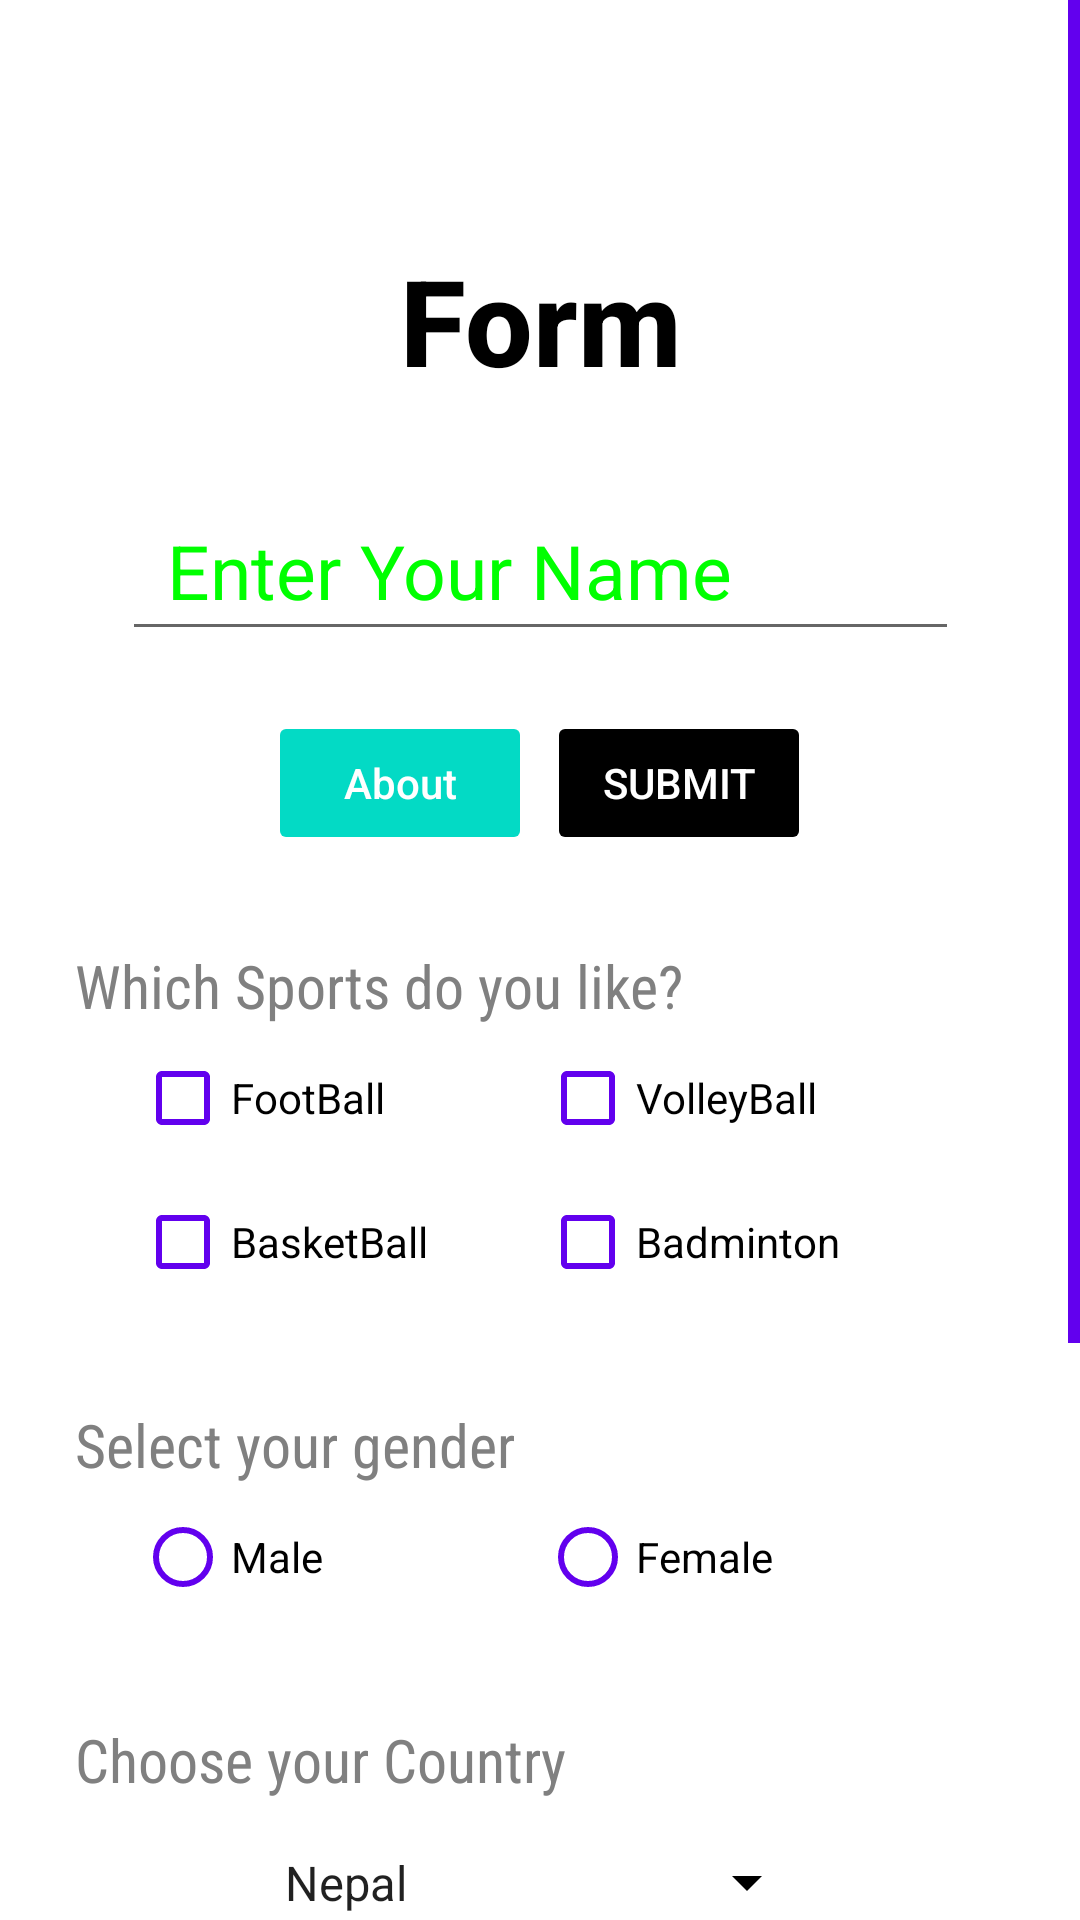

Android layout source for this screen:
<!-- AndroidManifest.xml: application theme Theme.Mobile_programming -->
<!-- res/layout/unit_3_constraint.xml -->
<?xml version="1.0" encoding="utf-8"?>
<ScrollView xmlns:android="http://schemas.android.com/apk/res/android"
    android:layout_width="match_parent"
    android:layout_height="match_parent"
    xmlns:app="http://schemas.android.com/apk/res-auto"
    android:background="@color/white"
    android:paddingHorizontal="25dp"
    android:scrollbarStyle="outsideOverlay"
    android:scrollbarThumbVertical="@color/purple_500">
    <androidx.constraintlayout.widget.ConstraintLayout
        android:id="@+id/constraintRootLayout"
        android:layout_width="match_parent"
        android:layout_height="match_parent"
        android:paddingVertical="80dp"
        >

        <TextView
            android:id="@+id/constraintHeadingText"
            android:layout_width="match_parent"
            android:layout_height="wrap_content"
            android:fontFamily="sans-serif-medium"
            android:text="@string/formText"
            android:textAlignment="center"
            android:textColor="@color/black"
            android:textSize="40sp"
            android:textStyle="bold"
            app:layout_constraintLeft_toLeftOf="parent"
            app:layout_constraintTop_toTopOf="parent"/>

        <EditText
            android:id="@+id/constraintFullNameInput"
            android:layout_width="0dp"
            android:layout_height="wrap_content"
            android:layout_marginTop="30dp"
            android:autofillHints="name"
            android:hint="@string/full_name_hint"
            android:inputType="text"
            android:paddingVertical="10dp"
            android:paddingHorizontal="15dp"
            android:textColor="@color/black"
            android:textColorHint="@color/green"
            android:textSize="25sp"
            app:layout_constraintLeft_toLeftOf="parent"
            app:layout_constraintRight_toRightOf="parent"
            app:layout_constraintTop_toBottomOf="@id/constraintHeadingText"
            app:layout_constraintWidth_percent="0.9"
            />

        <LinearLayout
            android:id="@+id/constraintButtonContainer"
            android:layout_width="match_parent"
            android:layout_height="wrap_content"
            android:layout_marginTop="20dp"
            android:gravity="center"
            android:orientation="horizontal"
            app:layout_constraintLeft_toLeftOf="parent"
            app:layout_constraintRight_toRightOf="parent"
            app:layout_constraintTop_toBottomOf="@id/constraintFullNameInput"
            >

            <Button
                android:id="@+id/constraintAboutBtn"
                android:layout_width="wrap_content"
                android:layout_height="wrap_content"
                android:backgroundTint="@color/teal_200"
                android:stateListAnimator="@null"
                android:text="@string/about"
                android:textAllCaps="false"
                android:textColor="@color/white" />

            <Space
                android:layout_width="5dp"
                android:layout_height="match_parent" />

            <Button
                android:id="@+id/constraintSubmitBtn"
                android:layout_width="wrap_content"
                android:layout_height="wrap_content"
                android:backgroundTint="@color/black"
                android:stateListAnimator="@null"
                android:text="@string/btn2"
                android:textColor="@color/white" />

        </LinearLayout>

        <TextView
            android:id="@+id/constraintSportLabel"
            android:layout_width="match_parent"
            android:layout_height="wrap_content"
            android:layout_marginTop="30dp"
            android:fontFamily="sans-serif-condensed"
            android:text="@string/sportText"
            android:textAlignment="textStart"
            android:textColor="@color/gray"
            android:textSize="20sp"
            app:layout_constraintLeft_toLeftOf="parent"
            app:layout_constraintTop_toBottomOf="@id/constraintButtonContainer"
            />

        <LinearLayout
            android:id="@+id/constraintCheckBoxContainerTop"
            android:layout_width="match_parent"
            android:layout_height="wrap_content"
            android:layout_marginHorizontal="20dp"
            android:orientation="horizontal"
            app:layout_constraintTop_toBottomOf="@id/constraintSportLabel"
            >

            <CheckBox
                android:id="@+id/constraintCheckBoxBootball"
                android:layout_width="0dp"
                android:layout_height="wrap_content"
                android:layout_weight="1"
                android:buttonTint="@color/purple_500"
                android:text="@string/football"
                />

            <CheckBox
                android:id="@+id/constraintCheckBoxVolleyball"
                android:layout_width="0dp"
                android:layout_height="wrap_content"
                android:layout_weight="1"
                android:buttonTint="@color/purple_500"
                android:text="@string/volleyball"
                />

        </LinearLayout>

        <LinearLayout
            android:id="@+id/constraintCheckBoxContainerSecond"
            android:layout_width="match_parent"
            android:layout_height="wrap_content"
            android:layout_marginHorizontal="20dp"
            android:orientation="horizontal"
            app:layout_constraintTop_toBottomOf="@id/constraintCheckBoxContainerTop"
            >

            <CheckBox
                android:id="@+id/constraintCheckBoxbasketBall"
                android:layout_width="0dp"
                android:layout_height="wrap_content"
                android:layout_weight="1"
                android:buttonTint="@color/purple_500"
                android:text="@string/basketball"
                />

            <CheckBox
                android:id="@+id/constraintCheckBoxBatmintion"
                android:layout_width="0dp"
                android:layout_height="wrap_content"
                android:layout_weight="1"
                android:buttonTint="@color/purple_500"
                android:text="@string/badminton"
                />

        </LinearLayout>

        <TextView
            android:id="@+id/constraintGenderLabel"
            android:layout_width="match_parent"
            android:layout_height="wrap_content"
            android:layout_marginTop="30dp"
            android:fontFamily="sans-serif-condensed"
            android:text="@string/genderText"
            android:textAlignment="textStart"
            android:textColor="@color/gray"
            android:textSize="20sp"
            app:layout_constraintLeft_toLeftOf="parent"
            app:layout_constraintTop_toBottomOf="@id/constraintCheckBoxContainerSecond"
            />

        <RadioGroup
            android:id="@+id/constraintCheckBoxGenderContainer"
            android:layout_width="match_parent"
            android:layout_height="wrap_content"
            android:layout_marginHorizontal="20dp"
            android:orientation="horizontal"
            app:layout_constraintTop_toBottomOf="@id/constraintGenderLabel"
            >

            <RadioButton
                android:id="@+id/constraintRadioMale"
                android:layout_width="0dp"
                android:layout_height="wrap_content"
                android:layout_weight="1"
                android:buttonTint="@color/purple_500"
                android:text="@string/maleText"
                />

            <RadioButton
                android:id="@+id/constraintRadioFemale"
                android:layout_width="0dp"
                android:layout_height="wrap_content"
                android:layout_weight="1"
                android:buttonTint="@color/purple_500"
                android:text="@string/female"
                />

        </RadioGroup>

        <TextView
            android:id="@+id/constraintCountryLabel"
            android:layout_width="match_parent"
            android:layout_height="wrap_content"
            android:layout_marginTop="30dp"
            android:fontFamily="sans-serif-condensed"
            android:text="@string/CountryText"
            android:textAlignment="textStart"
            android:textColor="@color/gray"
            android:textSize="20sp"
            app:layout_constraintLeft_toLeftOf="parent"
            app:layout_constraintTop_toBottomOf="@id/constraintCheckBoxGenderContainer"
            />

        <Spinner
            android:id="@+id/constraintCountrySpinner"
            android:layout_width="0dp"
            android:layout_height="55dp"
            android:backgroundTint="@color/black"
            android:entries="@array/country_list"
            android:hapticFeedbackEnabled="true"
            android:spinnerMode="dropdown"
            app:layout_constraintLeft_toLeftOf="parent"
            app:layout_constraintRight_toRightOf="parent"
            app:layout_constraintTop_toBottomOf="@id/constraintCountryLabel"
            app:layout_constraintWidth_percent="0.6"
            />

        <ImageView
            android:id="@+id/constraintImage"
            android:layout_width="wrap_content"
            android:layout_height="150dp"
            android:layout_marginTop="30dp"
            android:contentDescription="@string/image1"
            android:scaleType="fitCenter"
            android:src="@drawable/butterfly"
            app:layout_constraintLeft_toLeftOf="parent"
            app:layout_constraintTop_toBottomOf="@id/constraintCountrySpinner"
            />

        <LinearLayout
            android:id="@+id/constraintCountryContainer"
            android:layout_width="match_parent"
            android:layout_height="wrap_content"
            android:layout_marginHorizontal="20dp"
            android:orientation="horizontal"
            app:layout_constraintTop_toBottomOf="@id/constraintGenderLabel"
            >


        </LinearLayout>




    </androidx.constraintlayout.widget.ConstraintLayout>
</ScrollView>
<!-- resources referenced by this layout -->
<resources>
  <string-array name="country_list">
          <item>Nepal</item>
          <item>China</item>
          <item>Japan</item>
          <item>Australia</item>
          <item>Bhutan</item>
          <item>Korea</item>
      </string-array>
  <color name="black">#FF000000</color>
  <color name="gray">#FF808080</color>
  <color name="green">#FF00FF00</color>
  <color name="purple_500">#FF6200EE</color>
  <color name="teal_200">#FF03DAC5</color>
  <color name="white">#FFFFFFFF</color>
  <!-- drawable butterfly: png bitmap (drawable, 233902 bytes) -->
  <string name="CountryText">Choose your Country</string>
  <string name="about">About</string>
  <string name="badminton">Badminton</string>
  <string name="basketball">BasketBall</string>
  <string name="btn2">Submit</string>
  <string name="female">Female</string>
  <string name="football">FootBall</string>
  <string name="formText">Form</string>
  <string name="full_name_hint">Enter Your Name</string>
  <string name="genderText">Select your gender</string>
  <string name="image1">Image text</string>
  <string name="maleText">Male</string>
  <string name="sportText">Which Sports do you like?</string>
  <string name="volleyball">VolleyBall</string>
  <style name="Theme.Mobile_programming" parent="Theme.MaterialComponents.DayNight.DarkActionBar">
          
          <item name="colorPrimary">@color/purple_500</item>
          <item name="colorPrimaryVariant">@color/purple_700</item>
          <item name="colorOnPrimary">@color/white</item>
          
          <item name="colorSecondary">@color/teal_200</item>
          <item name="colorSecondaryVariant">@color/teal_700</item>
          <item name="colorOnSecondary">@color/black</item>
          
          <item name="android:statusBarColor">?attr/colorPrimaryVariant</item>
          
      </style>
  <color name="purple_700">#FF3700B3</color>
  <color name="teal_700">#FF018786</color>
</resources>
